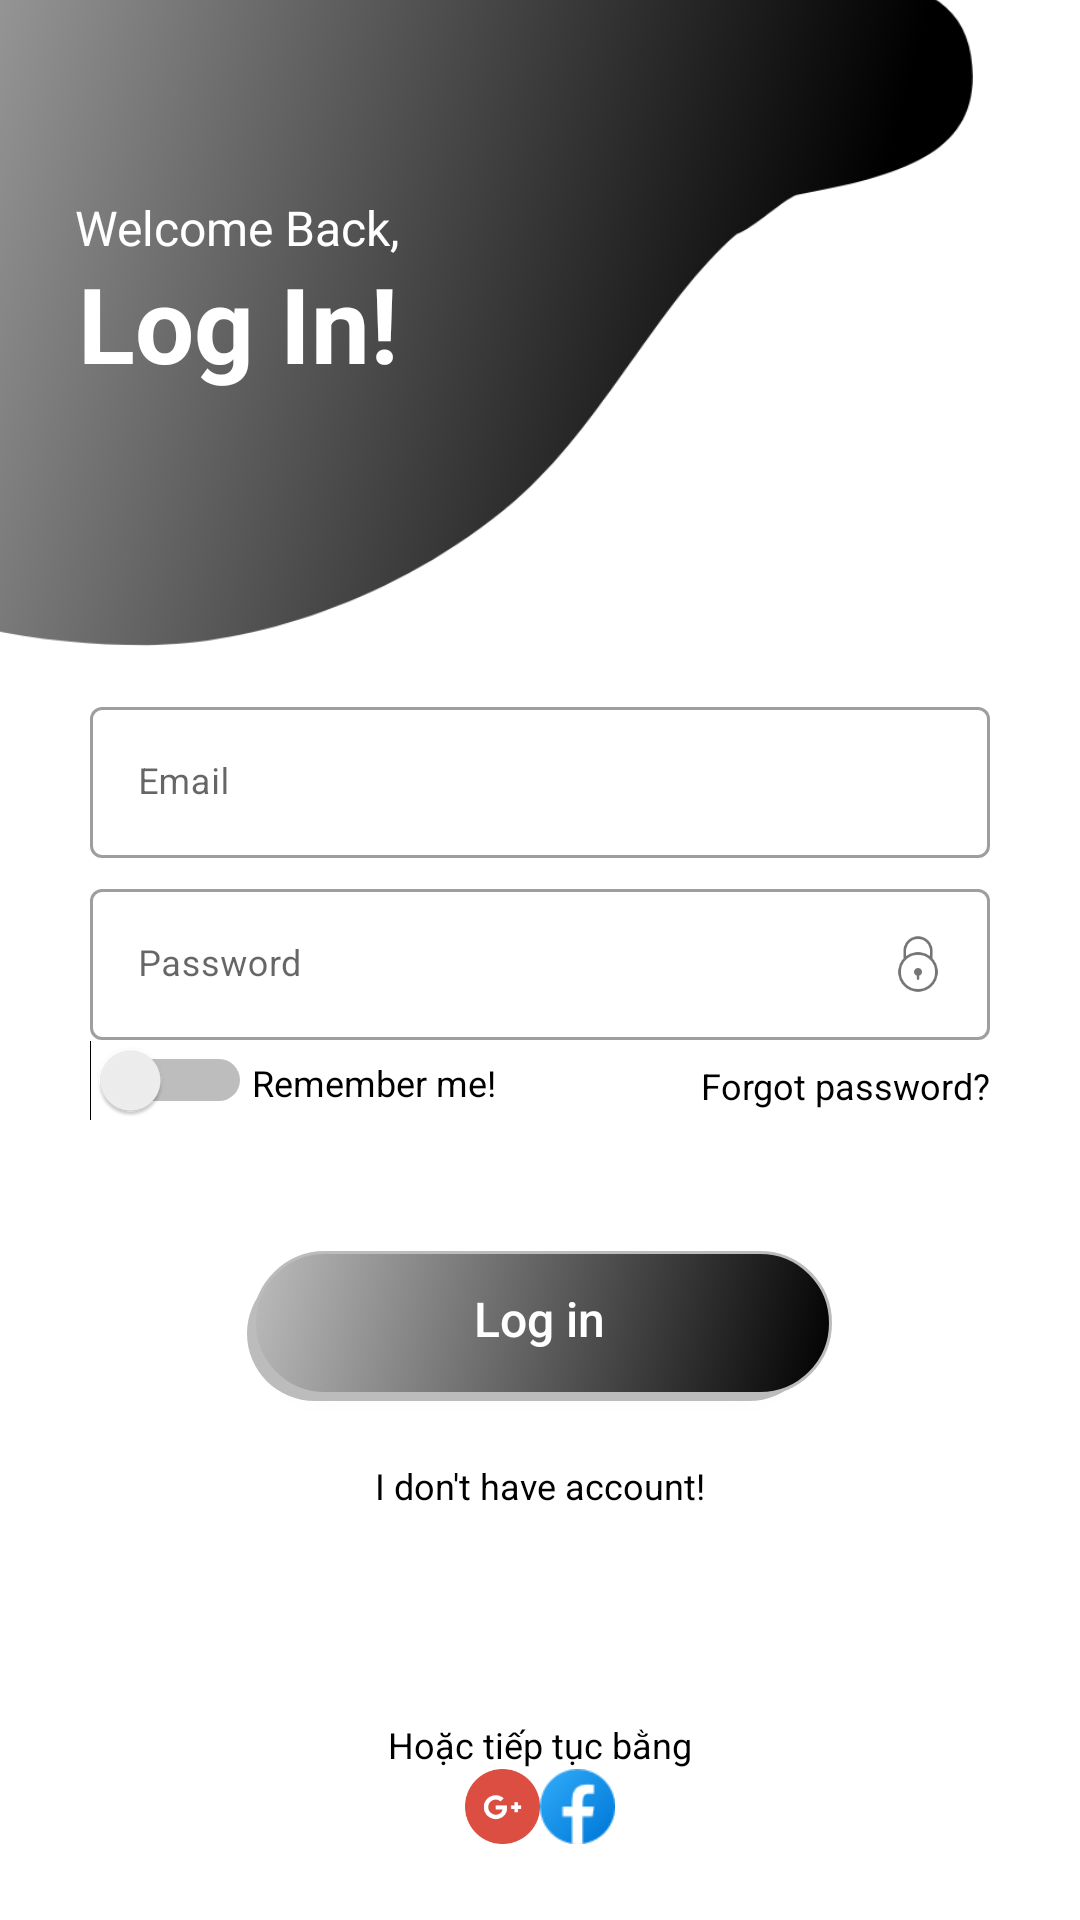

Here is an Android app screen rendered from its layout file. Give the layout XML and the strings, colors and styles it references.
<!-- AndroidManifest.xml: application theme Blog -->
<!-- res/layout/activity_login.xml -->
<?xml version="1.0" encoding="utf-8"?>
<androidx.constraintlayout.widget.ConstraintLayout xmlns:android="http://schemas.android.com/apk/res/android"
    xmlns:app="http://schemas.android.com/apk/res-auto"
    xmlns:tools="http://schemas.android.com/tools"
    android:layout_width="match_parent"
    android:layout_height="match_parent"
    android:background="@android:color/white"
    android:orientation="vertical"
    tools:viewBindingIgnore="false">

    <ImageView
        android:id="@+id/imageView"
        android:layout_width="435dp"
        android:layout_height="290dp"
        android:layout_marginEnd="36dp"
        android:layout_marginBottom="500dp"
        android:contentDescription="TODO"
        android:scaleType="fitXY"
        android:src="@drawable/bg_login_register"
        app:layout_constraintBottom_toBottomOf="parent"
        app:layout_constraintEnd_toEndOf="parent"
        app:layout_constraintTop_toTopOf="parent" />

    <TextView
        android:id="@+id/textViewTitleLogin"
        android:layout_width="wrap_content"
        android:layout_height="wrap_content"
        android:text="Log In!"
        android:textColor="@color/white"
        android:textSize="35sp"
        android:textStyle="bold"
        app:layout_constraintBottom_toBottomOf="@+id/imageView"
        app:layout_constraintEnd_toEndOf="@+id/imageView"
        app:layout_constraintHorizontal_bias="0.120"
        app:layout_constraintStart_toStartOf="parent"
        app:layout_constraintTop_toTopOf="parent"
        tools:ignore="MissingConstraints" />

    <TextView
        android:id="@+id/textViewWelcomeBack"
        android:layout_width="wrap_content"
        android:layout_height="wrap_content"
        android:text="Welcome Back,"
        android:textColor="@color/white"
        android:textSize="16sp"
        android:textStyle="normal"
        app:layout_constraintBottom_toBottomOf="@+id/imageView"
        app:layout_constraintEnd_toEndOf="@+id/imageView"
        app:layout_constraintHorizontal_bias="0.116"
        app:layout_constraintStart_toStartOf="parent"
        app:layout_constraintTop_toTopOf="parent"
        app:layout_constraintVertical_bias="0.336"
        tools:ignore="MissingConstraints" />

    <LinearLayout
        android:id="@+id/linearLayout"
        android:layout_width="match_parent"
        android:layout_height="wrap_content"
        android:orientation="vertical"
        app:layout_constraintBottom_toBottomOf="parent"
        app:layout_constraintTop_toBottomOf="@+id/imageView">

        <com.google.android.material.textfield.TextInputLayout
            android:id="@+id/outlinedTextField"
            style="@style/Widget.MaterialComponents.TextInputLayout.OutlinedBox"
            android:layout_width="match_parent"
            android:layout_height="wrap_content"
            android:layout_marginLeft="30dp"
            android:layout_marginRight="30dp"
            android:hint="Email">

            <com.google.android.material.textfield.TextInputEditText
                android:id="@+id/edtEmail"
                android:layout_width="match_parent"
                android:layout_height="match_parent"
                android:inputType="textEmailAddress"
                android:textColor="@color/light_gray"
                android:textColorHint="@color/light_gray"
                android:textSize="12sp" />
        </com.google.android.material.textfield.TextInputLayout>

        <com.google.android.material.textfield.TextInputLayout
            android:id="@+id/outlinedTextFieldPassword"
            style="@style/Widget.MaterialComponents.TextInputLayout.OutlinedBox"
            android:layout_width="match_parent"
            android:layout_height="wrap_content"
            android:layout_marginLeft="30dp"
            android:layout_marginTop="5dp"
            android:layout_marginRight="30dp"
            android:hint="Password"
            android:pointerIcon="copy"
            app:passwordToggleDrawable="@drawable/show_password_selector"
            app:passwordToggleEnabled="true">

            <com.google.android.material.textfield.TextInputEditText
                android:id="@+id/edtPassword"
                android:layout_width="match_parent"
                android:layout_height="match_parent"
                android:imeOptions="actionNext"
                android:inputType="textPassword"
                android:textColor="@color/light_gray"
                android:textColorHint="@color/light_gray"
                android:textSize="12sp"
                tools:ignore="DuplicateIds" />
        </com.google.android.material.textfield.TextInputLayout>

        <LinearLayout
            android:layout_width="match_parent"
            android:layout_height="wrap_content"
            android:layout_marginLeft="30dp"
            android:layout_marginRight="30dp"
            android:weightSum="3">

            <LinearLayout
                android:layout_width="wrap_content"
                android:layout_height="wrap_content"
                android:layout_weight="3">

                <Switch
                    android:id="@+id/switchRememberMe"
                    android:layout_width="wrap_content"
                    android:layout_height="wrap_content"
                    android:backgroundTint="@color/black"
                    app:layout_constraintEnd_toEndOf="parent"
                    app:layout_constraintStart_toStartOf="parent"
                    app:layout_constraintTop_toTopOf="parent" />

                <TextView
                    android:layout_width="wrap_content"
                    android:layout_height="wrap_content"
                    android:text="Remember me!"
                    android:textSize="12sp" />
            </LinearLayout>

            <LinearLayout
                android:layout_width="wrap_content"
                android:layout_height="wrap_content"
                android:layout_marginLeft="@dimen/padding_left"
                android:layout_marginTop="7dp"
                android:layout_marginBottom="7dp">

                <TextView
                    android:id="@+id/txtForgotPassword"
                    android:layout_width="wrap_content"
                    android:layout_height="wrap_content"
                    android:text="Forgot password?"
                    android:textSize="12sp" />
            </LinearLayout>

        </LinearLayout>

        <Button
            android:id="@+id/btnLogin"
            android:layout_width="195dp"
            android:layout_height="50dp"
            android:layout_gravity="center"
            android:layout_marginTop="40dp"
            android:background="@drawable/bg_btn_login_register"
            android:paddingTop="5dp"
            android:text="Log in"
            android:textAllCaps="false"
            android:textColor="@color/white"
            android:textSize="16sp" />

        <LinearLayout
            android:layout_width="match_parent"
            android:layout_height="match_parent"
            android:layout_margin="20dp"
            android:gravity="center"
            android:weightSum="18">

            <TextView
                android:id="@+id/txtRegister"
                android:layout_width="wrap_content"
                android:layout_height="wrap_content"
                android:text="I don't have account!"
                android:textSize="12sp" />

        </LinearLayout>

        <LinearLayout
            android:layout_width="match_parent"
            android:layout_height="match_parent"
            android:layout_marginTop="50dp"
            android:layout_marginBottom="10dp"
            android:gravity="center"
            android:orientation="vertical"
            android:weightSum="18">

            <TextView
                android:id="@+id/txtSignInAnotherWay"
                android:layout_width="match_parent"
                android:layout_height="wrap_content"
                android:gravity="center"
                android:text="Hoặc tiếp tục bằng"
                android:shadowColor="@color/black"
                android:textSize="12sp" />

            <LinearLayout
                android:layout_width="wrap_content"
                android:layout_height="wrap_content">
                <ImageView
                    android:id="@+id/btnGooglePlus"
                    android:layout_width="wrap_content"
                    android:layout_height="wrap_content"
                    android:layout_weight="1"
                    android:layout_margin="@dimen/activity_vertical_margin"
                    android:src="@drawable/icon_google" />

                <ImageView
                    android:id="@+id/btnFacebook"
                    android:layout_width="wrap_content"
                    android:layout_height="wrap_content"
                    android:layout_margin="@dimen/activity_vertical_margin"
                    android:layout_weight="1"
                    android:src="@drawable/icon_facebook" />
            </LinearLayout>

        </LinearLayout>
    </LinearLayout>

</androidx.constraintlayout.widget.ConstraintLayout>
<!-- resources referenced by this layout -->
<resources>
  <color name="black">#000000</color>
  <color name="light_gray">@color/dark_black</color>
  <color name="white">#FFFFFF</color>
  <dimen name="padding_left">15dp</dimen>
  <!-- drawable bg_btn_login_register (drawable) -->
  <selector xmlns:android="http://schemas.android.com/apk/res/android">
      <item>
          <layer-list>
              <item android:right="5dp" android:top="5dp">
                  <shape>
                      <corners android:radius="100dp" />
                      <solid android:color="@color/light_gray" />
                  </shape>
              </item>
              <item android:bottom="2dp" android:left="2dp">
                  <shape>
                      <gradient android:angle="315" android:endColor="@color/black" android:startColor="@color/light_gray" />
                      <stroke android:width="1dp" android:color="@color/light_gray" />
                      <corners android:radius="100dp" />
                      <padding android:bottom="10dp" android:left="10dp" android:right="10dp" android:top="10dp" />
                  </shape>
              </item>
          </layer-list>
      </item>
  
  </selector>
  <!-- drawable bg_login_register: png bitmap (drawable-hdpi, 21354 bytes) -->
  <!-- drawable icon_facebook: png bitmap (drawable-hdpi, 2142 bytes) -->
  <!-- drawable icon_google: png bitmap (drawable-hdpi, 1652 bytes) -->
  <!-- drawable show_password_selector (drawable) -->
  <?xml version="1.0" encoding="utf-8"?>
  <selector xmlns:android="http://schemas.android.com/apk/res/android">
      <item android:drawable="@drawable/icons8_unlock_100px" android:state_checked="true"/>
      <item android:drawable="@drawable/icons8_lock_100px"/>
  </selector>
  <style name="Blog" parent="Theme.MaterialComponents.DayNight.NoActionBar">
          
          <item name="windowActionBarOverlay">true</item>
          <item name="colorPrimary">@color/black</item>
          <item name="colorPrimaryDark">@color/black</item>
          <item name="colorAccent">@color/black</item>
          <item name="android:windowLightStatusBar">true</item>
          <item name="android:textColor">@color/black</item>
      </style>
  <color name="dark_black">#BCBCBC</color>
  <!-- drawable icons8_unlock_100px: png bitmap (drawable-hdpi, 1423 bytes) -->
  <!-- drawable icons8_lock_100px: png bitmap (drawable-hdpi, 1416 bytes) -->
</resources>
